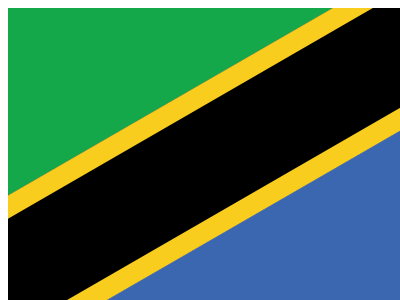

Write the HTML and CSS that draws this image.

<!-- i have added a few lines so that it also fits in the browser -->

<!DOCTYPE html>
<html lang="en">
<head>
    <meta charset="UTF-8">
    <meta name="viewport" content="width=device-width, initial-scale=1.0">
    <title>Document</title>
    <style>
        .outer {
            overflow: hidden;
            width: 400px;
            height: 300px;
        }

        .container {
            transform: rotate(-30deg);
            margin-top: -94.5px;
            margin-left: -80px;
        }
    
        .top {
            width: 600px;
            height: 200px;
            background: #14A84A;
        }
    
        .bottom {
            background: #3B66B0;
            width: 600px;
            height: 200px;
        }
    
        .middle {
            height: 100px;
            background: #000000;
            border: solid #F8CD1E 20px;
            width: 600px;
        }
    </style>
</head>
<body>
    <div class="outer">
        <div class="container">
            <div class="top"></div>
            <div class="middle"></div>
            <div class="bottom"></div>
        </div>
    </div>
</body>
</html>